6-way image classification set "Learning" from GitHub (Amram15/RadarTesting); label vocabulary: drinking, falling, picking up, sitting, standing, walking.

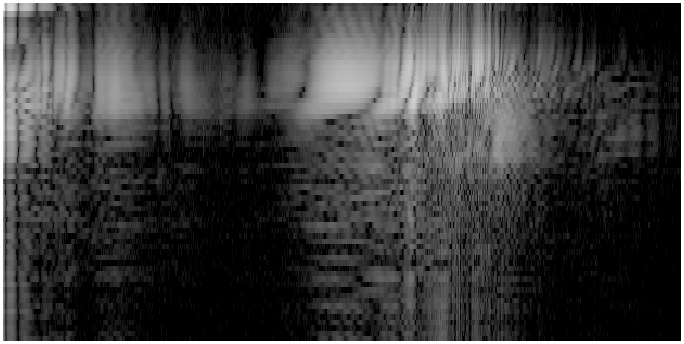
Label: falling

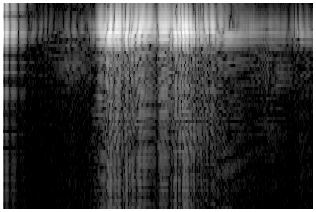
Label: drinking

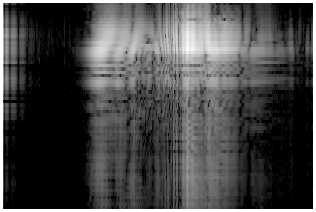
Label: standing

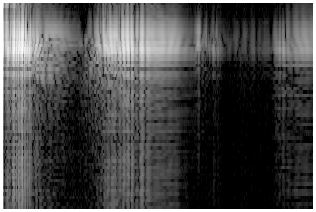
Label: picking up

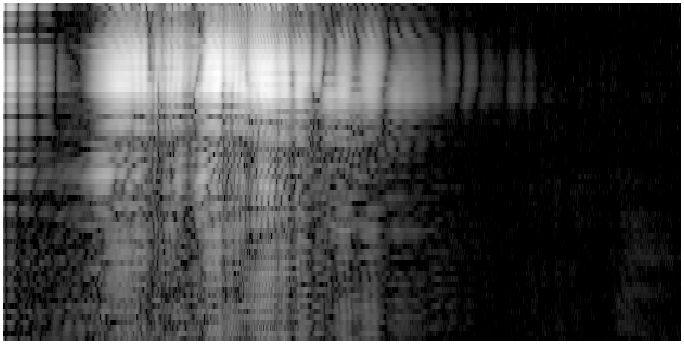
Label: sitting

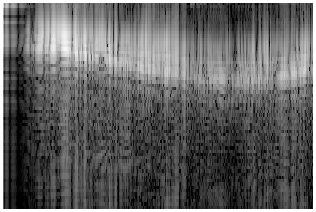
Label: walking
